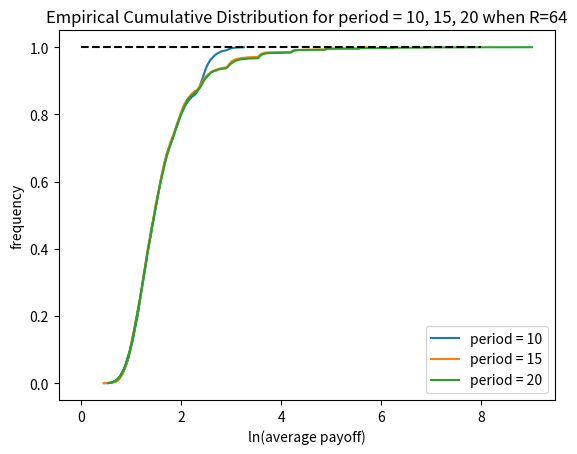

Here is the Python script that generated this plot:
import math
import random
import matplotlib.pyplot as plt
import scipy.stats
import matplotlib.animation as animation
import numpy as np
from scipy import stats


def test():
    if random.random() > 0.5:
        return True
    else:
        return False


def game(period):
    retur = 1
    count = 0
    while test() and count < (period - 1):
        retur *= 2
        count += 1
    return retur

def test_game(repetition):
    t_x = 5
    t_y = []
    total = 0
    for j in range(repetition):
        total += game(t_x)
        t_y.append(total / repetition)
    return t_x, t_y

repeat = 100
n_for_median = repeat
r1 = 64

x21, y21 = test_game(r1)
y_1 = np.array([y21])
for i in range(n_for_median):
    if i % 100 == 0: print(i, 'asd')
    x21, y21 = test_game(r1)

period_x1 = 10
return_y1 = []
for i in range(10000):
    total1 = 0
    for j in range(r1):
        total1 += game(period_x1)
    return_y1.append(math.log(total1 / r1))

plt.figure(1)
ecf_x = np.sort(return_y1)
ecf_y = np.arange(len(ecf_x)) / float(len(ecf_x))
plt.plot(ecf_x, ecf_y, label='period = 10')

period_x2 = 15
return_y2 = []
for i in range(10000):
    total1 = 0
    for j in range(r1):
        total1 += game(period_x2)
    return_y2.append(math.log(total1 / r1))

ecf_x2 = np.sort(return_y2)
ecf_y2 = np.arange(len(ecf_x2)) / float(len(ecf_x2))
plt.plot(ecf_x2, ecf_y2, label='period = 15')

period_x3 = 20
return_y3 = []
for i in range(10000):
    total1 = 0
    for j in range(r1):
        total1 += game(period_x3)
    return_y3.append(math.log(total1 / r1))

ecf_x3 = np.sort(return_y3)
ecf_y3 = np.arange(len(ecf_x3)) / float(len(ecf_x3))
plt.plot(ecf_x3, ecf_y3, label='period = 20')
plt.title(f'Empirical Cumulative Distribution for period = 10, 15, 20 when R={r1}')
plt.legend(loc="lower right")
plt.xlabel("ln(average payoff)")
plt.ylabel("frequency")

reference_line_1_x = [0, 8]
reference_line_1_y = [1.0, 1.0]
plt.plot(reference_line_1_x, reference_line_1_y, '--', color="black")

plt.show()
